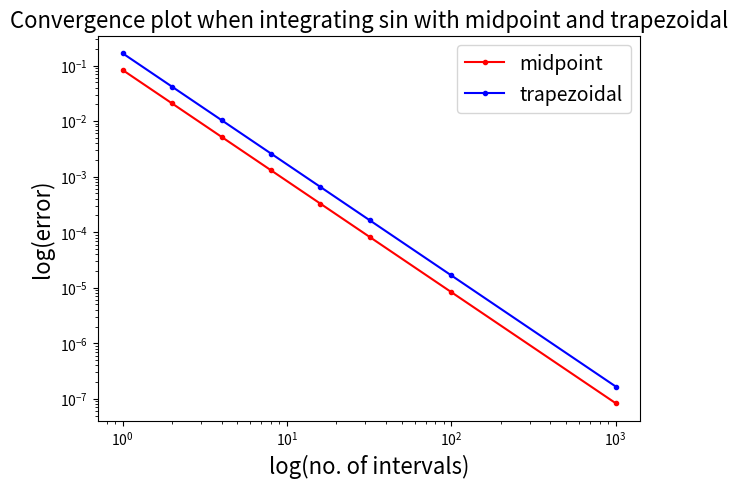

The script that saved this image: (Note: this script raises an exception after producing the figure.)
""" 
- Be able to compute the integral of a function numerically in 1D using several different methods
- More practice at developing algorithms, mathematical reasoning, and implementing those algorithms in code
- Understand the concept of the order (of convergence) of an algorithm, and approaches we can use to improve the accuracy of our results

> Midpoint (rectangle) rule
> Trapezoid rule
> Simpson's rule
    combines expected error from midpt and trap (error midpt = 2 error trap)
> Composite Simpson's rule
    Simpsons rule but groups summations for productivity
> Weddle's rule
    takes 2 diff Simpvalues for interval size and extrapolates Simpson to improve accuracy
"""

#%%
### Numerical Integration (Quadrature)
# splitting functions into smaller intervals and summing segments
# approx value within each interval (numerical discretisation)


### Midpoint rule
# approximates integral over interval with base length and value at midpoint of interval
# sums up subintervals
# error log plot is quadratic-- error dec by a factor of 4

true_area = 1/3
# Midpoint rule example
import numpy as np
import matplotlib.pyplot as plt

# define our x for plotting purposes
x = np.linspace(0, 1, 1000)

def func(x):
    return x ** 2

def midpoint_rule(a, b, function, number_intervals=10):
    " a and b = end points for interval"
    "'function' is the function of x in [a,b]"
    "number_intervals = number of subintervals we split [a,b] into"
    "Returns the integral of function(x) over [a,b]"

    interval_size = (b - a)/number_intervals

    " assert checks whether statement is 'true', and if 'false' raises an 'AssertionError' w optional message"
    " eg assert x == 10, 'x should be equal to 10'"
    
    assert interval_size > 0
    assert type(number_intervals) == int
    
    # Initialise to zero the variable that will contain the cumulative sum of all the areas
    I_M = 0.0
    
    # Find the first midpoint -- i.e. the centre point of the base of the first rectangle
    mid = a + (interval_size/2.0)
    # and loop until we get past b, creating and summing the area of each rectangle
    while (mid < b):
        # Find the area of the current rectangle and add it to the running total
        # this involves an evaluation of the function at the subinterval midpoint
        I_M += interval_size * function(mid)
        # Move the midpoint up to the next centre of the interval
        mid += interval_size

    # Return our running total result
    return I_M

# check the function runs and agrees with our first version used to generate the schematic plot of the method above:
print('midpoint_rule(0, np.pi, np.sin, number_intervals=5) = ', midpoint_rule(0, np.pi, np.sin, number_intervals=5))

# Now let's test the midpoint function by varying no. of rectangles
print("The exact area found by direct integration = 2")
rect_no = []
errors_rect = []
for i in (1, 2, 4, 8, 16, 32, 100, 1000):
    area = midpoint_rule(0, 1, func, i)
    error = abs(area-true_area)
    rect_no.append(i)
    errors_rect.append(error)
    print("Area %d rectangle(s) = %g (error=%g)"%(i, area, abs(area-true_area)))


## Ex 3.1 Log-log plot

fig = plt.figure(figsize=(7, 5))
ax1 = plt.subplot(111)

ax1.set_title('Convergence plot when integrating sin with midpoint and trapezoidal', fontsize=16)
ax1.set_xlabel('log(no. of intervals)', fontsize=16)
ax1.set_ylabel('log(error)', fontsize=16)

# plotting
" log-log plot"
ax1.loglog(rect_no, errors_rect, 'r.-', label = 'midpoint')

### Trapezoid rule
# top --> linear line fit defined by value of function at two end points
# trapezium = 1/2 * h * (a + b)

# Ex 3.2 log-log plot for Trapezoid rule

def trapezoidal_rule(a, b, function, number_intervals=10):
    # see the composite implementation in the homework for a more efficient version
    " a and b = end points for interval"
    "'function' is the function of x in [a,b]"
    "number_intervals = number of subintervals we split [a,b] into"
    "Returns the integral of function(x) over [a,b]"

    interval_size = (b - a)/number_intervals

    assert interval_size > 0
    assert type(number_intervals) == int

    I_T = 0.0

    # Loop to create each trapezoid
    for i in range(number_intervals):
        x_value = a + (i * interval_size)
        a_plus_b = function(x_value + interval_size) + function(x_value)
        I_T += 0.5 * interval_size * a_plus_b

    # Return our running total result
    return I_T

### Solution:
# for (i, number_intervals) in enumerate(interval_sizes_T):
   # area_scipy_trap = si.trapz(f(np.linspace(0, np.pi, number_intervals+1)), 
   #                            np.linspace(0, np.pi, number_intervals+1))
    "linspace --> array of evenly spaced numbers between 0 and np.pi"
    "takes array of y-values (integration func) and array of x-values"

print("The exact area found by direct integration = 2")
trap_no = []
errors_trap = []

for i in (1, 2, 4, 8, 16, 32, 100, 1000):
    area = trapezoidal_rule(0, 1, func, i)
    error = abs(area-true_area)
    trap_no.append(i)
    errors_trap.append(error)
    print("Area %d trapezoid(s) = %g (error=%g)"%(i, area, abs(area-true_area)))

# adding to log-log plot
ax1.loglog(trap_no, errors_trap, 'b.-', label = 'trapezoidal')
ax1.legend(loc='best', fontsize=14)


## Error: is equal to M if it is exact for all polynomials of degree up to and 
# including M, but not exact for some polynomial of degree M+1
# ie if it is exact for polynomial up to x^3 (constant, x^2 and x^3) --> degree of precision = 3, error order of 4
# midpt and trapz both have deg of precision = 1 and order of error = 2

# %%
### Simpson's rule
# takes expected error from midpt and trap (error midpt = 2 error trap)
# combines both eqns and rearranges to improve accuracy
# alternative derivation fits quadratic Lagrange interpolating a and b with vertex = midpoint
# evaluating at midpt --> doubles interval of si.simps

# integrates up to cubic --> passes 4 points hence error is order of 4

# Scipy function takes in discrete data points and fits polynomial acorss interval"
# to get same values --> double no of intervals
# passing it through 'number_intervals' no of data pts --> '2*number_intervals + 1'
import numpy as np
import matplotlib.pyplot as plt
import scipy as si

def f(x):
    return np.sin(x)

print("The exact area found by direct integration = 2")
interval_sizes_S = [1, 2, 4, 8, 16, 32, 100, 1000]
errors_S = np.zeros_like(interval_sizes_S, dtype='float64')
areas_S = np.zeros_like(interval_sizes_S, dtype='float64')


for (i, number_intervals) in enumerate(interval_sizes_S):
    area_scipy_simpson = si.simps(f(np.linspace(0, np.pi, 2*number_intervals + 1)),
                   np.linspace(0, np.pi, 2*number_intervals + 1))
    print('{0:.16f}, {1:.16e}'.format(area_scipy_simpson, abs(area_scipy_simpson - areas_S[i])))

#%%
## Ex 3.3 Implementing Simpsons' rule on sin
import numpy as np
import matplotlib.pyplot as plt

def func(x):
    return x ** 3

def simpsons_rule(a, b, func, number_intervals=10):
    # This is different to the function/implementation available with SciPy  
    # where discrete data only is passed to the function. 
    
    # Bear this in mind when comparing results - there will be a factor of two
    # n the definition of "n" we need to be careful about!
    interval_size = (b - a)/number_intervals

    assert interval_size > 0
    assert type(number_intervals) == int

    I_S = 0.0

    for i in range(number_intervals):
        x = a + (i * interval_size)
        x_h = x + interval_size
        c = x + (interval_size / 2)
        I_S += ((x_h-x) / 6) * (func(x) + 4*func(c) + func(x_h))


    return I_S

true_area = 1/4
print("The area found by direct integration = %g" % true_area)

for i in (1, 2, 10, 100, 1000):
    area = simpsons_rule(0, 1, func, i)
    print("Area %d rectangle(s) = %g (error=%g)"%(i, area, abs(area - true_area)))

# %%
### Composite Simpson's Rule
# Simpsons rule but groups summations for productivity
# sci.interpolate.simps --> requires n to be EVEN 
# Assumes only use data given instead of additional midpoint evaluations
# Takes in discrete data points and fits polynomial acorss interval

# n = 2 --> same as original formula with midpoint loc c

#%%
### Weddle's rule (extrapolated simpsons rule)
# takes expected error from orig simp and 2*simp (error simp = 16 error 2*simp)
# takes 2 diff values for interval size and extrapolates to improve accuracy
# example of Romberg integration-- using different interval sizes to improve accuracy

# see jupyter notebook for full solution
